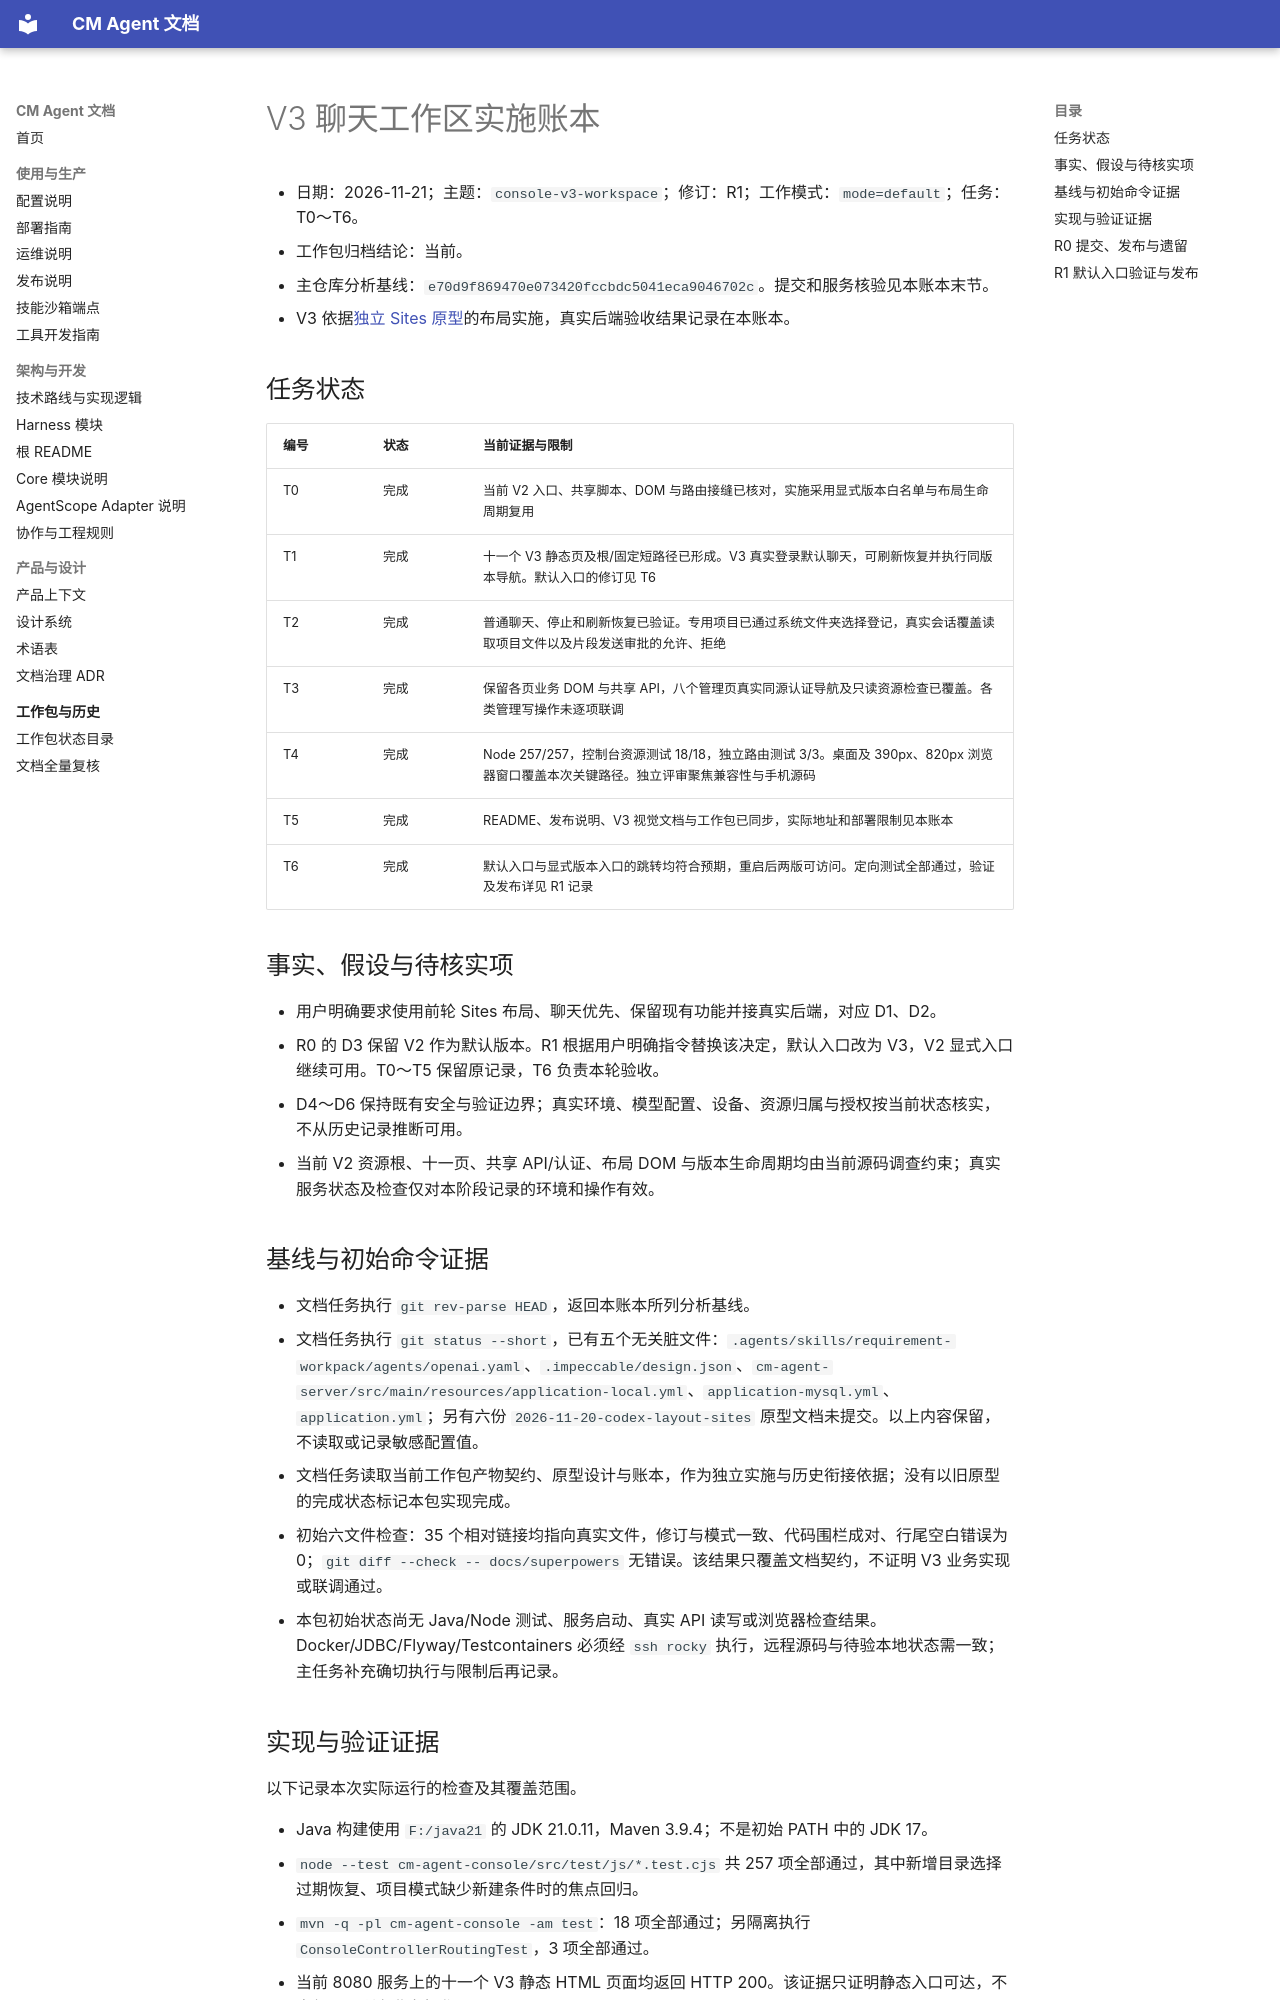

repository: cmming/cm-agent · page: superpowers/progress/2026-11-21-console-v3-workspace-ledger/index.html · generator: mkdocs

# V3 聊天工作区实施账本

- 日期：2026-11-21；主题：`console-v3-workspace`；修订：R1；工作模式：`mode=default`；任务：T0～T6。
- 工作包归档结论：当前。
- 主仓库分析基线：`e70d9f869470e073420fccbdc5041eca9046702c`。提交和服务核验见本账本末节。
- V3 依据[独立 Sites 原型](https://cm-agent-codex-workspace.poetic-lark-9729.chatgpt.site/)的布局实施，真实后端验收结果记录在本账本。

## 任务状态

| 编号 | 状态 | 当前证据与限制 |
|---|---|---|
| T0 | 完成 | 当前 V2 入口、共享脚本、DOM 与路由接缝已核对，实施采用显式版本白名单与布局生命周期复用 |
| T1 | 完成 | 十一个 V3 静态页及根/固定短路径已形成。V3 真实登录默认聊天，可刷新恢复并执行同版本导航。默认入口的修订见 T6 |
| T2 | 完成 | 普通聊天、停止和刷新恢复已验证。专用项目已通过系统文件夹选择登记，真实会话覆盖读取项目文件以及片段发送审批的允许、拒绝 |
| T3 | 完成 | 保留各页业务 DOM 与共享 API，八个管理页真实同源认证导航及只读资源检查已覆盖。各类管理写操作未逐项联调 |
| T4 | 完成 | Node 257/257，控制台资源测试 18/18，独立路由测试 3/3。桌面及 390px、820px 浏览器窗口覆盖本次关键路径。独立评审聚焦兼容性与手机源码 |
| T5 | 完成 | README、发布说明、V3 视觉文档与工作包已同步，实际地址和部署限制见本账本 |
| T6 | 完成 | 默认入口与显式版本入口的跳转均符合预期，重启后两版可访问。定向测试全部通过，验证及发布详见 R1 记录 |

## 事实、假设与待核实项

- 用户明确要求使用前轮 Sites 布局、聊天优先、保留现有功能并接真实后端，对应 D1、D2。
- R0 的 D3 保留 V2 作为默认版本。R1 根据用户明确指令替换该决定，默认入口改为 V3，V2 显式入口继续可用。T0～T5 保留原记录，T6 负责本轮验收。
- D4～D6 保持既有安全与验证边界；真实环境、模型配置、设备、资源归属与授权按当前状态核实，不从历史记录推断可用。
- 当前 V2 资源根、十一页、共享 API/认证、布局 DOM 与版本生命周期均由当前源码调查约束；真实服务状态及检查仅对本阶段记录的环境和操作有效。

## 基线与初始命令证据

- 文档任务执行 `git rev-parse HEAD`，返回本账本所列分析基线。
- 文档任务执行 `git status --short`，已有五个无关脏文件：`.agents/skills/requirement-workpack/agents/openai.yaml`、`.impeccable/design.json`、`cm-agent-server/src/main/resources/application-local.yml`、`application-mysql.yml`、`application.yml`；另有六份 `2026-11-20-codex-layout-sites` 原型文档未提交。以上内容保留，不读取或记录敏感配置值。
- 文档任务读取当前工作包产物契约、原型设计与账本，作为独立实施与历史衔接依据；没有以旧原型的完成状态标记本包实现完成。
- 初始六文件检查：35 个相对链接均指向真实文件，修订与模式一致、代码围栏成对、行尾空白错误为 0；`git diff --check -- docs/superpowers` 无错误。该结果只覆盖文档契约，不证明 V3 业务实现或联调通过。
- 本包初始状态尚无 Java/Node 测试、服务启动、真实 API 读写或浏览器检查结果。Docker/JDBC/Flyway/Testcontainers 必须经 `ssh rocky` 执行，远程源码与待验本地状态需一致；主任务补充确切执行与限制后再记录。
